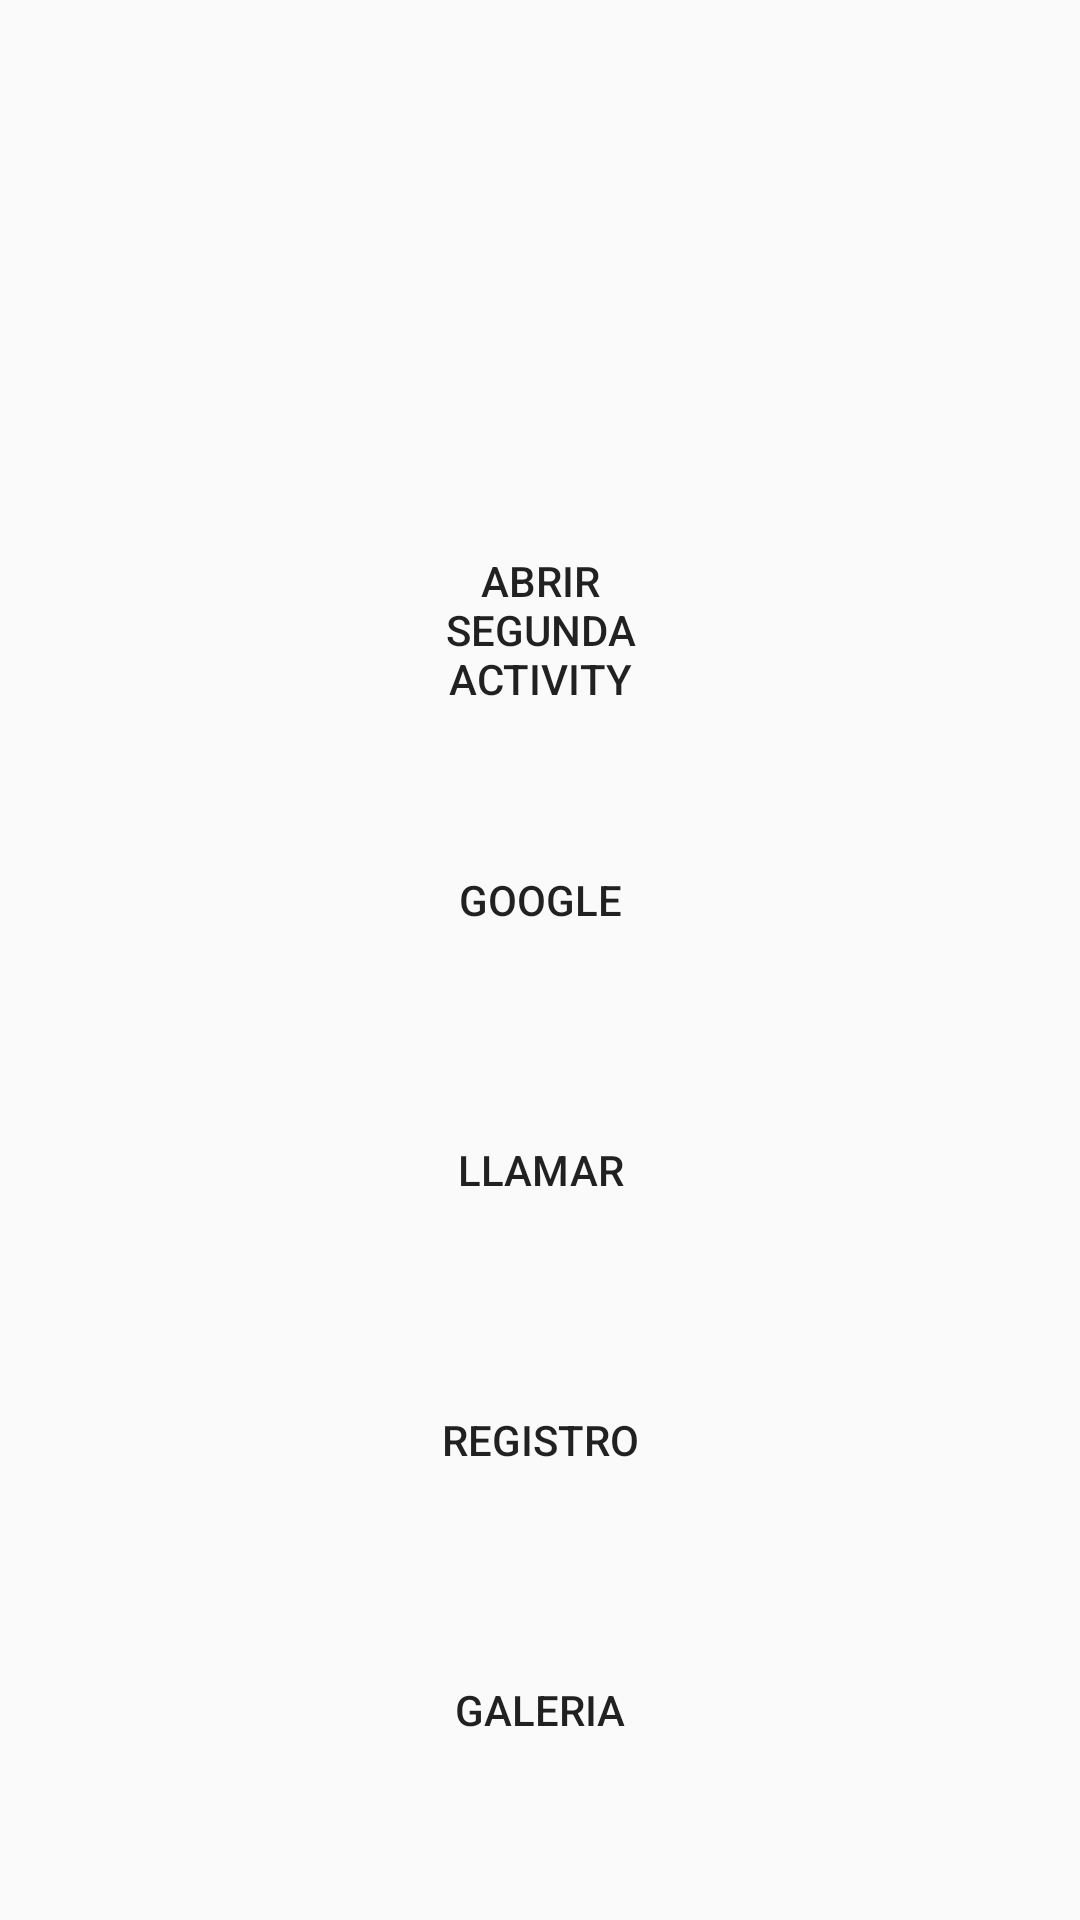

Write the Android layout XML for this screen, with the resource values it uses.
<!-- AndroidManifest.xml: application theme AppTheme -->
<!-- res/layout/activity_main.xml -->
<?xml version="1.0" encoding="utf-8"?>
<LinearLayout xmlns:android="http://schemas.android.com/apk/res/android"
    xmlns:app="http://schemas.android.com/apk/res-auto"
    xmlns:tools="http://schemas.android.com/tools"
    android:layout_width="match_parent"
    android:layout_height="match_parent"
    android:background="@mipmap/pokemon"
    android:orientation="vertical"
    android:gravity="bottom|center"
    tools:context=".MainActivity">


    <Button
        android:layout_width="80dp"
        android:layout_height="80dp"
        android:onClick="onClick"
        android:background="@mipmap/chrome"
        android:text="Abrir segunda Activity"



        />

    <Button
        android:layout_width="80dp"
        android:background="@mipmap/chrome"
        android:layout_height="80dp"
        android:onClick="onClick1"
        android:text="Google"
        android:layout_marginBottom="10dp"
        android:layout_marginTop="10dp"

        />

    <Button
        android:layout_width="80dp"
        android:layout_height="80dp"
        android:background="@mipmap/chrome"
        android:onClick="onClick2"
        android:text="llamar"
        android:layout_marginBottom="10dp"
        />
    <Button
        android:layout_width="80dp"
        android:layout_height="80dp"
        android:background="@mipmap/chrome"
        android:onClick="onClick3"
        android:text="registro"
        android:layout_marginBottom="10dp"
        />
    <Button
        android:layout_width="80dp"
        android:layout_height="80dp"
        android:background="@mipmap/chrome"
        android:onClick="onClick4"
        android:text="Galeria"
        android:layout_marginBottom="30dp"
        />


</LinearLayout>
<!-- resources referenced by this layout -->
<resources>
  <style name="AppTheme" parent="Theme.AppCompat.Light.DarkActionBar">
          
          <item name="colorPrimary">@color/colorPrimary</item>
          <item name="colorPrimaryDark">@color/colorPrimaryDark</item>
          <item name="colorAccent">@color/color2</item>
          <item name="color">@color/color</item>
  
      </style>
  <color name="colorPrimary"> #009846</color>
  <color name="colorPrimaryDark"> #009999</color>
  <color name="color2">#FF00</color>
  <color name="color">#000000</color>
</resources>
